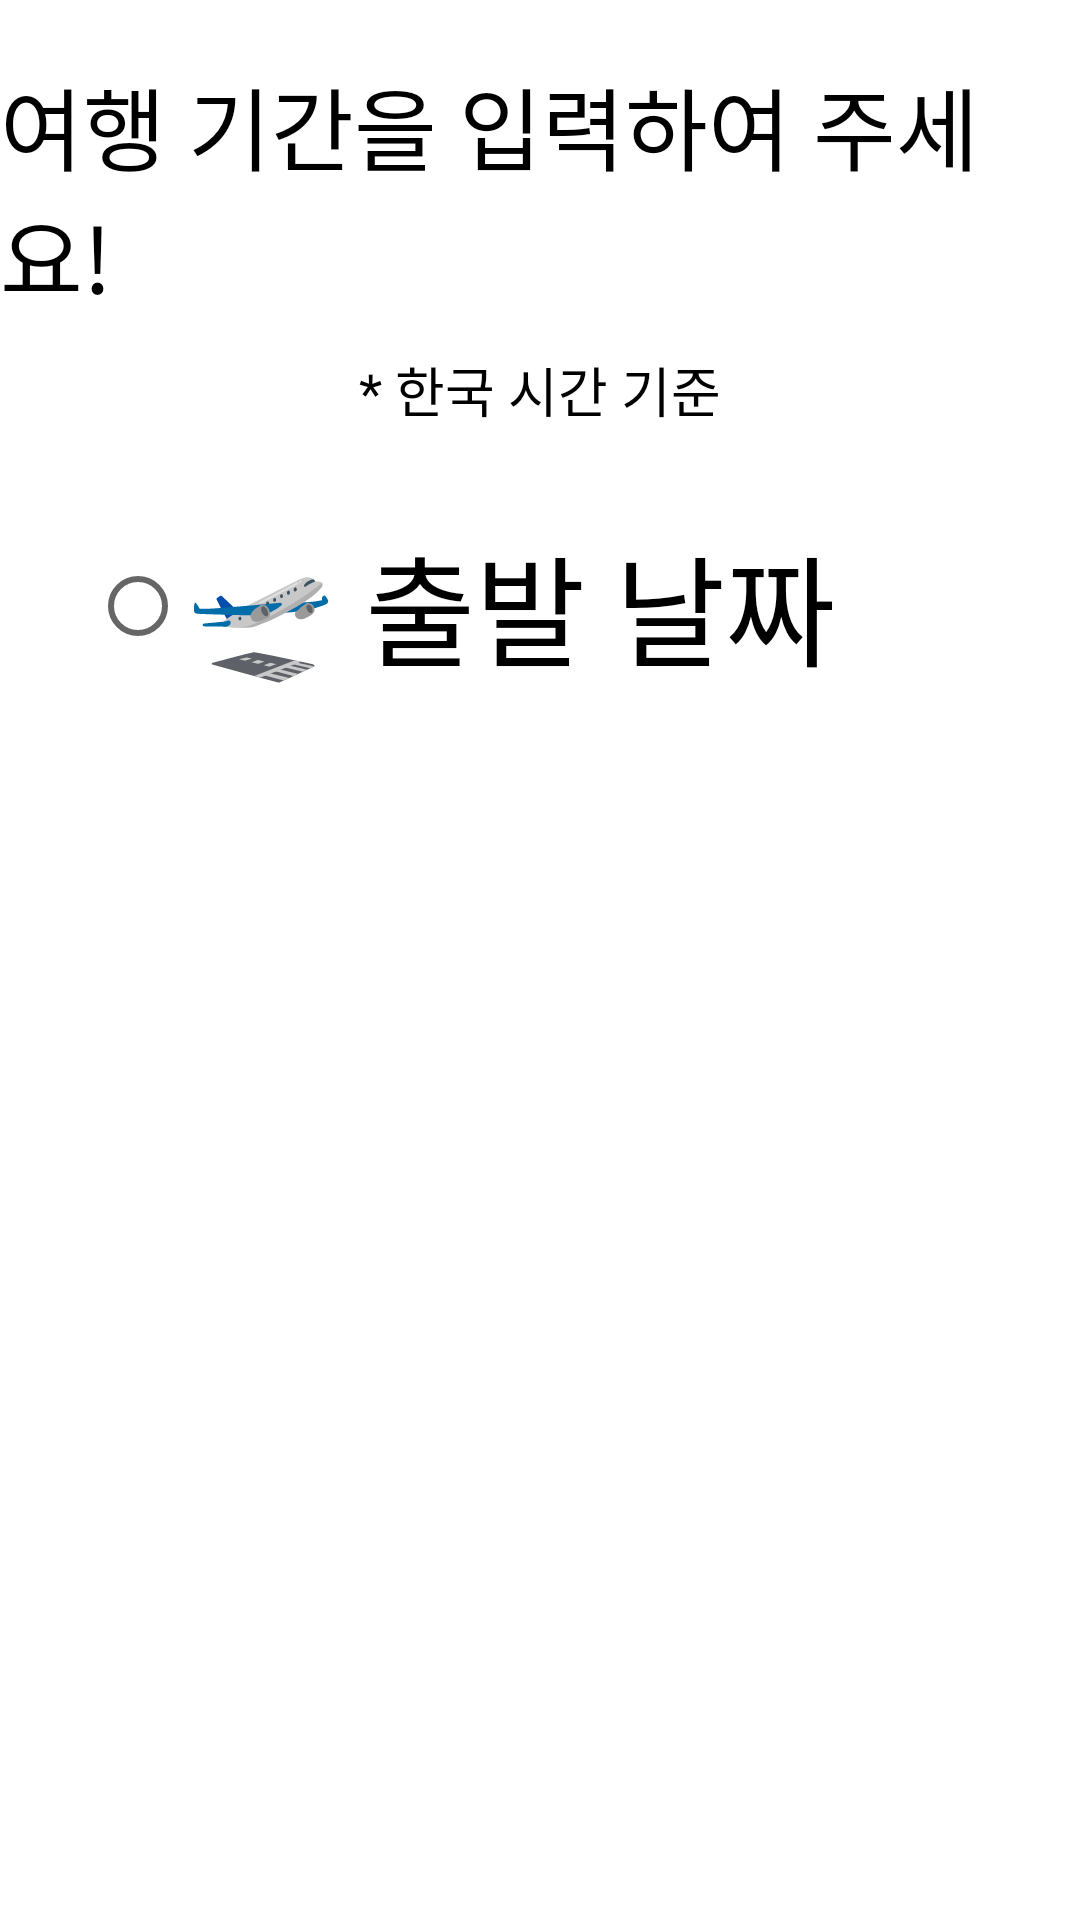

Here is an Android app screen rendered from its layout file. Give the layout XML and the strings, colors and styles it references.
<!-- AndroidManifest.xml: application theme Theme.Trip_Project -->
<!-- res/layout/activity_when.xml -->
<?xml version="1.0" encoding="utf-8"?>
<LinearLayout xmlns:android="http://schemas.android.com/apk/res/android"
    xmlns:tools="http://schemas.android.com/tools"
    android:layout_width="match_parent"
    android:layout_height="match_parent"
    android:layout_marginTop="100dp"
    android:orientation="vertical">



    <TextView
        android:id="@+id/page_when"
        style="@style/showtext4"
        android:text="여행 기간을 입력하여 주세요!" />

    <TextView
        android:id="@+id/page_when2"
        style="@style/showtext6"
        android:text="* 한국 시간 기준" />


    
    <RadioGroup
        android:layout_width="wrap_content"
        android:layout_height="wrap_content"
        android:orientation="horizontal"
        android:layout_gravity="center">

        <RadioButton
            android:id="@+id/rdoStartCal"
            android:layout_width="wrap_content"
            android:layout_height="wrap_content"
            android:layout_margin="30dp"
            android:textSize="40dp"
            android:fontFamily="@font/kangwon"
            android:text="🛫️ 출발 날짜" />

        <RadioButton
            android:id="@+id/rdoEndCal"
            android:layout_width="wrap_content"
            android:layout_height="wrap_content"
            android:layout_margin="30dp"
            android:textSize="40dp"
            android:fontFamily="@font/kangwon"
            android:text="🛬 도착 날짜" />

    </RadioGroup>
    <LinearLayout
        android:layout_width="match_parent"
        android:layout_height="wrap_content"
        android:layout_gravity="center"
        android:layout_margin="30dp"
        android:gravity="center_horizontal|center_vertical">

        <FrameLayout
            android:layout_width="wrap_content"
            android:layout_height="wrap_content"
            android:gravity="center_horizontal|center_vertical">

            <DatePicker
                android:id="@+id/datePicker1"
                android:layout_width="match_parent"
                android:layout_height="wrap_content"
                android:backgroundTint="@color/black"
                android:layout_gravity="center"
                android:datePickerMode="calendar"
                android:gravity="center" />

            <DatePicker
                android:id="@+id/datePicker2"
                android:layout_width="match_parent"
                android:layout_height="wrap_content"
                android:layout_gravity="center"
                android:backgroundTint="@color/black"
                android:calendarTextColor="@color/black"
                android:datePickerMode="calendar"
                android:gravity="center" />
        </FrameLayout>
    </LinearLayout>

    <Button
        android:id="@+id/BtnDayOk"
        style="@style/button2"
        android:text="☁️ 일정 입력하기" />


    <LinearLayout
        android:layout_width="match_parent"
        android:layout_height="87dp"
        android:background="#F0F8FF"
        android:layout_marginBottom="20dp"
        android:gravity="center">

        <TextView
            android:id="@+id/tvYear1"
            android:layout_width="wrap_content"
            android:layout_height="wrap_content"
            android:fontFamily="@font/kangwon"
            android:text="0000"
            android:textColor="@color/black"
            android:textSize="30dp" />

        <TextView
            android:layout_width="wrap_content"
            android:layout_height="wrap_content"
            android:fontFamily="@font/kangwon"
            android:text="년  "
            android:textColor="@color/black"
            android:textSize="30dp" />

        <TextView
            android:id="@+id/tvMonth1"
            android:layout_width="wrap_content"
            android:layout_height="wrap_content"
            android:fontFamily="@font/kangwon"
            android:text="00"
            android:textColor="@color/black"
            android:textSize="30dp" />

        <TextView
            android:layout_width="wrap_content"
            android:layout_height="wrap_content"
            android:fontFamily="@font/kangwon"
            android:text="월  "
            android:textColor="@color/black"
            android:textSize="30dp" />

        <TextView
            android:id="@+id/tvDay1"
            android:layout_width="wrap_content"
            android:layout_height="wrap_content"
            android:fontFamily="@font/kangwon"
            android:text="00"
            android:textColor="@color/black"
            android:textSize="30dp" />

        <TextView
            android:layout_width="wrap_content"
            android:layout_height="wrap_content"
            android:fontFamily="@font/kangwon"
            android:text="일  "
            android:textColor="@color/black"
            android:textSize="30dp" />

        <TextView
            android:layout_width="wrap_content"
            android:layout_height="wrap_content"
            android:fontFamily="@font/kangwon"
            android:text="~  "
            android:textColor="@color/black"
            android:textSize="30dp" />

        <TextView
            android:id="@+id/tvYear2"
            android:layout_width="wrap_content"
            android:layout_height="wrap_content"
            android:fontFamily="@font/kangwon"
            android:text="0000"
            android:textColor="@color/black"
            android:textSize="30dp" />

        <TextView
            android:layout_width="wrap_content"
            android:layout_height="wrap_content"
            android:fontFamily="@font/kangwon"
            android:text="년  "
            android:textColor="@color/black"
            android:textSize="30dp" />

        <TextView
            android:id="@+id/tvMonth2"
            android:layout_width="wrap_content"
            android:layout_height="wrap_content"
            android:fontFamily="@font/kangwon"
            android:text="00"
            android:textColor="@color/black"
            android:textSize="30dp" />

        <TextView
            android:layout_width="wrap_content"
            android:layout_height="wrap_content"
            android:fontFamily="@font/kangwon"
            android:text="월  "
            android:textColor="@color/black"
            android:textSize="30dp" />

        <TextView
            android:id="@+id/tvDay2"
            android:layout_width="wrap_content"
            android:layout_height="wrap_content"
            android:fontFamily="@font/kangwon"
            android:text="00"
            android:textColor="@color/black"
            android:textSize="30dp" />

        <TextView
            android:layout_width="wrap_content"
            android:layout_height="wrap_content"
            android:fontFamily="@font/kangwon"
            android:text="일  "
            android:textColor="@color/black"
            android:textSize="30dp" />

    </LinearLayout>

    <Button
        android:id="@+id/button_when"
        style="@style/button3"
        android:text="Next Step" />


</LinearLayout>
<!-- resources referenced by this layout -->
<resources>
  <style name="button2">
          <item name="android:textColor">@color/white</item>
          <item name="android:layout_gravity">center_horizontal</item>
          <item name="android:textSize">20dp</item>
          <item name="android:backgroundTint">#00008B</item>
          <item name="android:layout_width">wrap_content</item>
          <item name="android:layout_height">wrap_content</item>
          <item name="android:padding">20dp</item>
          <item name="android:layout_marginBottom">30dp</item>
      </style>
  <style name="button3">
          <item name="android:layout_width">wrap_content</item>
          <item name="android:layout_height">wrap_content</item>
          <item name="android:backgroundTint">#000000</item>
          <item name="android:textColor">@color/white</item>
          <item name="android:layout_gravity">center_horizontal</item>
          <item name="android:textSize">30dp</item>
          <item name="android:paddingLeft">50dp</item>
          <item name="android:paddingRight">50dp</item>
  
  
      </style>
  <style name="showtext4">
          <item name="android:layout_width">wrap_content</item>
          <item name="android:layout_height">wrap_content</item>
          <item name="android:textColor">@color/black</item>
          <item name="android:textSize">30dp</item>
          <item name="android:layout_marginTop">20dp</item>
          <item name="android:layout_gravity">center_vertical|center_horizontal</item>
      </style>
  <style name="showtext6">
          <item name="android:layout_width">wrap_content</item>
          <item name="android:layout_height">wrap_content</item>
          <item name="android:textColor">@color/black</item>
          <item name="android:textSize">18dp</item>
          <item name="android:layout_marginTop">10dp</item>
          <item name="android:layout_gravity">center_vertical|center_horizontal</item>
      </style>
  <style name="Theme.Trip_Project" parent="Theme.MaterialComponents.DayNight.DarkActionBar">
      </style>
  <!-- not gathered from this repository: default colours our renderer supplied (Android Studio template values) -->
  <color name="black">#FF000000</color>
  <color name="white">#FFFFFFFF</color>
</resources>
